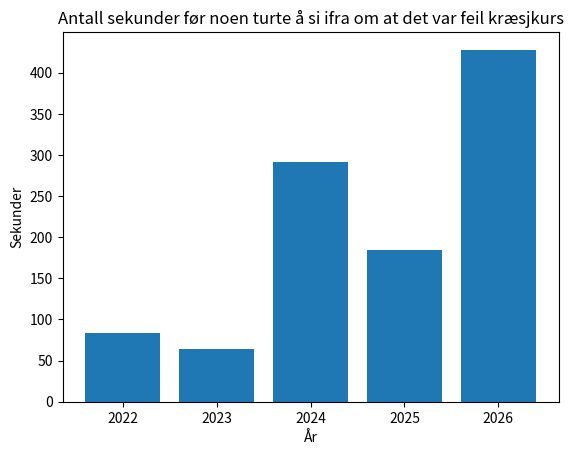

The matplotlib source for this figure:
import matplotlib.pyplot as plt

minutes = 7
seconds = 8

years = [2022, 2023, 2024, 2025, 2026]
results = [84, 64, 291, 185, 60 * minutes + seconds]

plt.bar(years, results)
plt.xticks(years)
plt.xlabel("År")
plt.ylabel("Sekunder")
plt.title("Antall sekunder før noen turte å si ifra om at det var feil kræsjkurs")
plt.savefig("stats.png")
plt.show()
